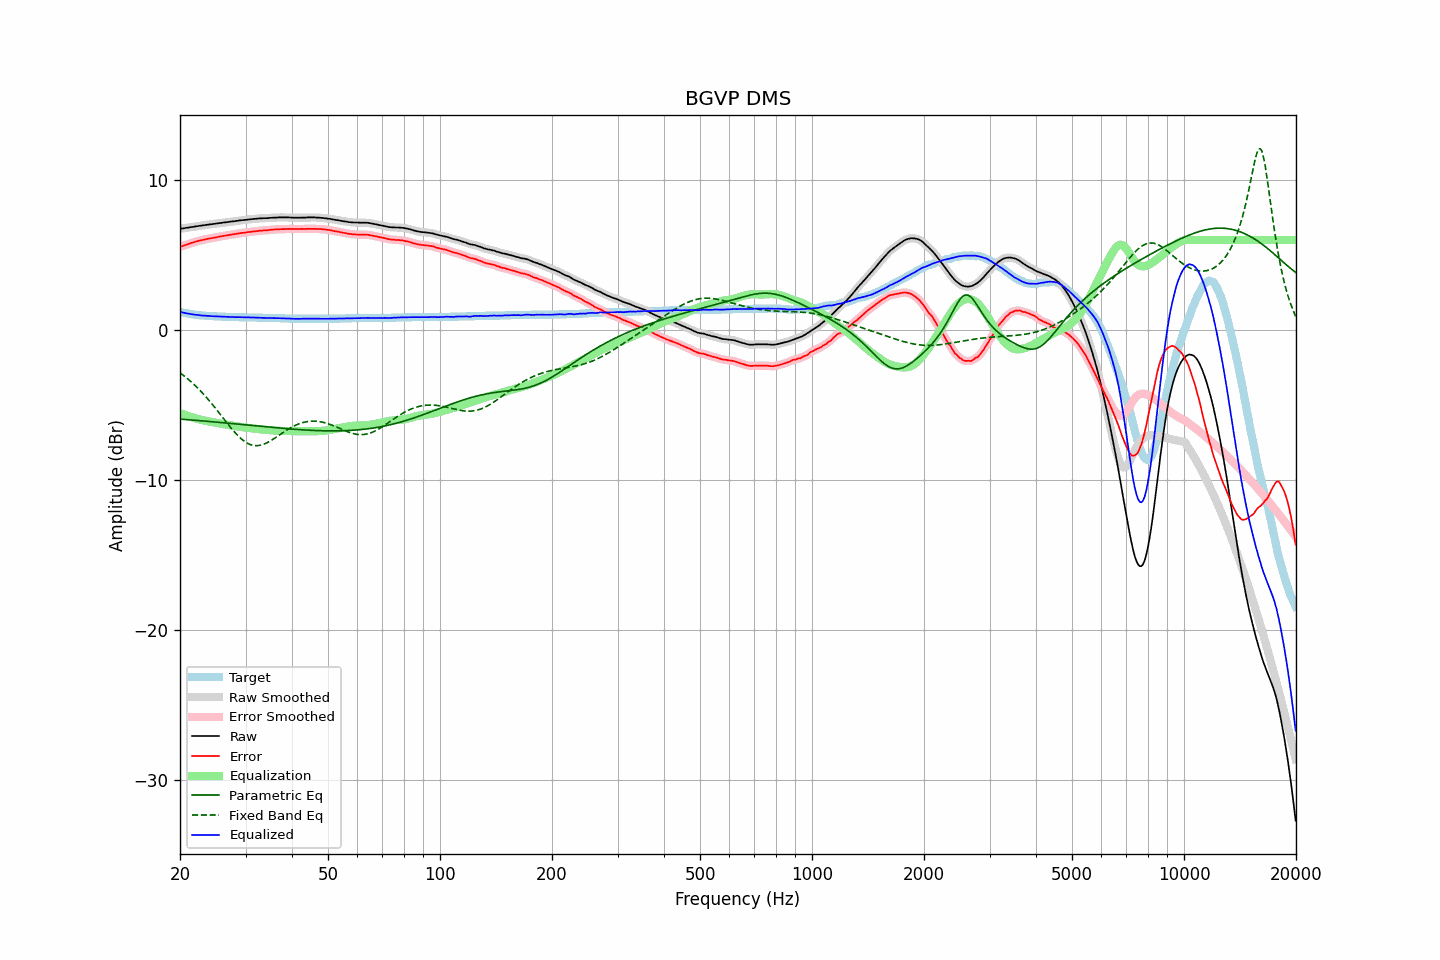

The file beside this chart, header and first rows:
frequency, raw, error, smoothed, error_smoothed, equalization, parametric_eq, fixed_band_eq, equalized_raw, equalized_smoothed, target
20.00, 6.74, 5.53, 6.74, 5.53, -5.53, -5.93, -2.84, 1.21, 1.21, 1.21
20.20, 6.76, 5.58, 6.76, 5.57, -5.57, -5.94, -2.93, 1.19, 1.18, 1.18
20.40, 6.77, 5.61, 6.77, 5.61, -5.61, -5.95, -3.01, 1.16, 1.16, 1.16
20.61, 6.79, 5.65, 6.79, 5.65, -5.65, -5.96, -3.09, 1.14, 1.14, 1.14
20.81, 6.81, 5.69, 6.81, 5.69, -5.69, -5.96, -3.18, 1.12, 1.12, 1.12
21.02, 6.82, 5.72, 6.82, 5.73, -5.73, -5.97, -3.27, 1.09, 1.10, 1.10
21.23, 6.84, 5.76, 6.84, 5.76, -5.76, -5.98, -3.36, 1.08, 1.08, 1.08
21.44, 6.86, 5.80, 6.86, 5.80, -5.80, -5.99, -3.46, 1.06, 1.06, 1.06
21.66, 6.87, 5.83, 6.88, 5.83, -5.83, -6.00, -3.55, 1.04, 1.04, 1.04
21.87, 6.89, 5.86, 6.89, 5.87, -5.86, -6.01, -3.65, 1.03, 1.03, 1.03
22.09, 6.91, 5.90, 6.91, 5.90, -5.89, -6.02, -3.76, 1.02, 1.01, 1.01
22.31, 6.92, 5.92, 6.92, 5.92, -5.92, -6.02, -3.86, 1.00, 1.00, 1.00
22.54, 6.94, 5.95, 6.94, 5.95, -5.95, -6.03, -3.97, 0.99, 0.99, 0.99
22.76, 6.95, 5.97, 6.95, 5.97, -5.98, -6.04, -4.08, 0.97, 0.98, 0.98
22.99, 6.97, 6.00, 6.97, 6.00, -6.00, -6.05, -4.20, 0.97, 0.97, 0.97
23.22, 6.98, 6.02, 6.98, 6.02, -6.02, -6.06, -4.31, 0.96, 0.96, 0.96
23.45, 7.00, 6.05, 7.00, 6.05, -6.05, -6.07, -4.43, 0.95, 0.95, 0.95
23.69, 7.01, 6.07, 7.01, 6.07, -6.07, -6.08, -4.56, 0.94, 0.95, 0.94
23.92, 7.03, 6.09, 7.03, 6.09, -6.09, -6.09, -4.68, 0.94, 0.94, 0.94
24.16, 7.04, 6.11, 7.04, 6.11, -6.11, -6.10, -4.81, 0.93, 0.93, 0.93
24.40, 7.05, 6.12, 7.05, 6.13, -6.13, -6.11, -4.94, 0.92, 0.92, 0.93
24.65, 7.07, 6.15, 7.07, 6.15, -6.15, -6.12, -5.07, 0.92, 0.92, 0.92
24.89, 7.08, 6.16, 7.08, 6.17, -6.17, -6.13, -5.20, 0.91, 0.91, 0.92
25.14, 7.10, 6.19, 7.10, 6.19, -6.19, -6.14, -5.34, 0.91, 0.91, 0.91
25.39, 7.11, 6.21, 7.11, 6.21, -6.21, -6.15, -5.47, 0.90, 0.90, 0.90
25.65, 7.13, 6.23, 7.13, 6.23, -6.23, -6.16, -5.61, 0.90, 0.90, 0.90
25.91, 7.14, 6.25, 7.14, 6.25, -6.25, -6.17, -5.75, 0.89, 0.90, 0.89
26.16, 7.16, 6.27, 7.16, 6.27, -6.27, -6.18, -5.88, 0.89, 0.89, 0.89
26.43, 7.17, 6.28, 7.17, 6.28, -6.29, -6.19, -6.02, 0.88, 0.88, 0.89
26.69, 7.18, 6.30, 7.18, 6.30, -6.30, -6.20, -6.16, 0.88, 0.88, 0.88
26.96, 7.20, 6.32, 7.20, 6.32, -6.32, -6.21, -6.29, 0.88, 0.88, 0.88
27.23, 7.21, 6.34, 7.21, 6.34, -6.34, -6.22, -6.42, 0.87, 0.87, 0.87
27.50, 7.23, 6.36, 7.23, 6.36, -6.36, -6.23, -6.56, 0.87, 0.87, 0.87
27.77, 7.24, 6.37, 7.24, 6.38, -6.38, -6.24, -6.68, 0.87, 0.87, 0.87
28.05, 7.25, 6.39, 7.25, 6.39, -6.39, -6.25, -6.81, 0.86, 0.86, 0.86
28.33, 7.27, 6.41, 7.27, 6.41, -6.41, -6.26, -6.92, 0.86, 0.86, 0.86
28.62, 7.28, 6.42, 7.28, 6.43, -6.43, -6.27, -7.04, 0.85, 0.86, 0.86
28.90, 7.30, 6.45, 7.30, 6.45, -6.44, -6.28, -7.14, 0.86, 0.86, 0.85
29.19, 7.31, 6.46, 7.31, 6.46, -6.46, -6.29, -7.24, 0.85, 0.85, 0.85
29.48, 7.32, 6.47, 7.32, 6.47, -6.47, -6.30, -7.33, 0.85, 0.85, 0.85
29.78, 7.33, 6.48, 7.33, 6.48, -6.49, -6.31, -7.41, 0.84, 0.84, 0.85
30.08, 7.34, 6.49, 7.34, 6.50, -6.50, -6.32, -7.48, 0.84, 0.84, 0.85
30.38, 7.36, 6.52, 7.36, 6.51, -6.51, -6.33, -7.55, 0.85, 0.84, 0.84
30.68, 7.37, 6.53, 7.37, 6.53, -6.53, -6.34, -7.60, 0.84, 0.84, 0.84
30.99, 7.38, 6.54, 7.38, 6.54, -6.54, -6.35, -7.64, 0.84, 0.84, 0.84
31.30, 7.39, 6.55, 7.39, 6.55, -6.56, -6.36, -7.67, 0.84, 0.84, 0.84
31.61, 7.40, 6.57, 7.40, 6.57, -6.57, -6.37, -7.69, 0.83, 0.83, 0.83
31.93, 7.41, 6.58, 7.41, 6.58, -6.58, -6.38, -7.70, 0.83, 0.83, 0.83
32.24, 7.42, 6.59, 7.42, 6.60, -6.59, -6.39, -7.70, 0.83, 0.83, 0.83
32.57, 7.43, 6.61, 7.43, 6.61, -6.60, -6.40, -7.69, 0.83, 0.83, 0.82
32.89, 7.44, 6.62, 7.44, 6.62, -6.61, -6.41, -7.67, 0.83, 0.82, 0.82
33.22, 7.44, 6.62, 7.44, 6.63, -6.62, -6.42, -7.64, 0.82, 0.82, 0.82
33.55, 7.45, 6.64, 7.45, 6.63, -6.63, -6.43, -7.61, 0.82, 0.81, 0.81
33.89, 7.45, 6.64, 7.45, 6.64, -6.64, -6.44, -7.56, 0.81, 0.81, 0.81
34.23, 7.45, 6.64, 7.45, 6.65, -6.65, -6.45, -7.52, 0.80, 0.80, 0.81
34.57, 7.46, 6.66, 7.46, 6.66, -6.66, -6.46, -7.46, 0.80, 0.80, 0.80
34.92, 7.47, 6.67, 7.47, 6.67, -6.67, -6.47, -7.40, 0.80, 0.80, 0.80
35.27, 7.48, 6.68, 7.48, 6.68, -6.68, -6.48, -7.33, 0.80, 0.80, 0.80
35.62, 7.48, 6.69, 7.48, 6.69, -6.69, -6.49, -7.27, 0.79, 0.80, 0.79
35.97, 7.49, 6.70, 7.49, 6.70, -6.70, -6.50, -7.20, 0.79, 0.79, 0.79
... 635 more rows
